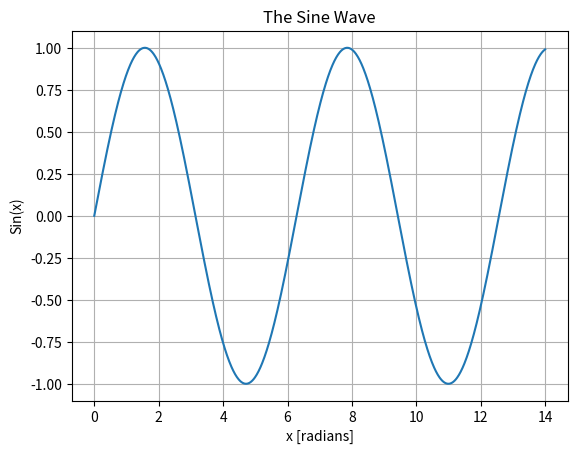
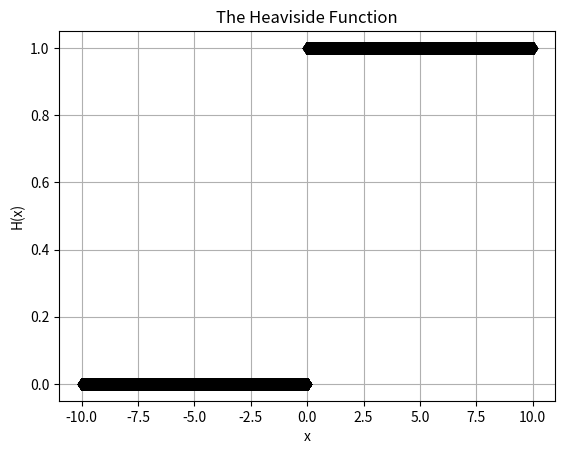

These charts were generated, in order, by the following Python code:
# [redacted]
# 08-31-20
# Visualize equations using less code than Lab 1 by implementing functions

import math
import matplotlib.pyplot as plt
import numpy as np

# Part 1 - visualize sine wave
def plotSine(a, b, c, d):
    ''' Returns the graph of the sine function when given an independent variable x along with
    variables a, b, c, and d which translate the basic function'''
    x = np.linspace(0, 14, 1000)
    sine = a*np.sin(b*x-c)+d

    # Label the axes and title the figure
    plt.figure('Sine Wave Figure')
    plt.title('The Sine Wave')
    plt.xlabel('x [radians]')
    plt.ylabel('Sin(x)')

    # Graph the output on a grid
    plt.plot(x, sine)
    plt.grid()

# Part 2 - visualize the Heaviside function
def plotHeaviside():
    '''Returns the graph of the Heaviside function when given an independent variable x'''
    x_array = np.arange(-10, 10, 0.001)
    h_list = []
    
    # Define the piecewise function
    for x in x_array:
        if x < 0:
            h_list.append(0)
        else:
            h_list.append(1)
    
    h_array = np.asarray(h_list)

    # Label the axes and title the figure
    plt.figure('Heaviside Figure')
    plt.title('The Heaviside Function')
    plt.xlabel('x')
    plt.ylabel('H(x)')

    # Graph the output on a grid
    plt.plot(x_array, h_array, 'kd')
    plt.grid()

def main():
    a = 1
    b = 1
    c = 0
    d = 0
    plotSine(a, b, c, d)   
    plotHeaviside()
    plt.show()

main()





